Dataset: Match (GitHub, ROMOHHR/LeatherTextureMatcher). Classes: leather texture B 1, leather texture B 2, leather texture B 3, leather texture B 4, leather texture M 1, leather texture M 10, leather texture M 2, leather texture M 3, leather texture M 4, leather texture M 5, leather texture M 6, leather texture M 7, leather texture M 8, leather texture M 9, leather texture S 1, leather texture S 10, leather texture S 11, leather texture S 12, leather texture S 13, leather texture S 14, leather texture S 15, leather texture S 16, leather texture S 17, leather texture S 18, leather texture S 19, leather texture S 2, leather texture S 20, leather texture S 21, leather texture S 22, leather texture S 23, leather texture S 24, leather texture S 25, leather texture S 26, leather texture S 3, leather texture S 4, leather texture S 5, leather texture S 6, leather texture S 7, leather texture S 8, leather texture S 9.

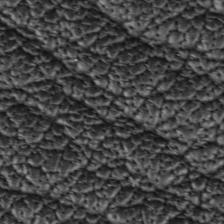
Label: leather texture M 2

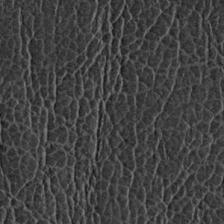
Label: leather texture S 17

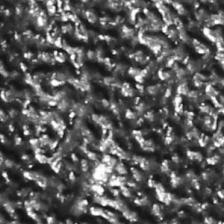
Label: leather texture S 5

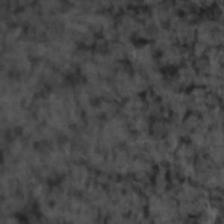
Label: leather texture S 26

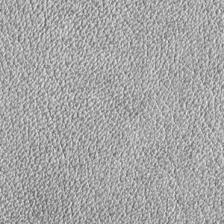
Label: leather texture S 22

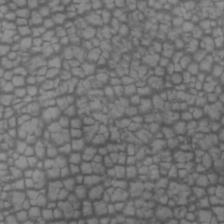
Label: leather texture M 5
